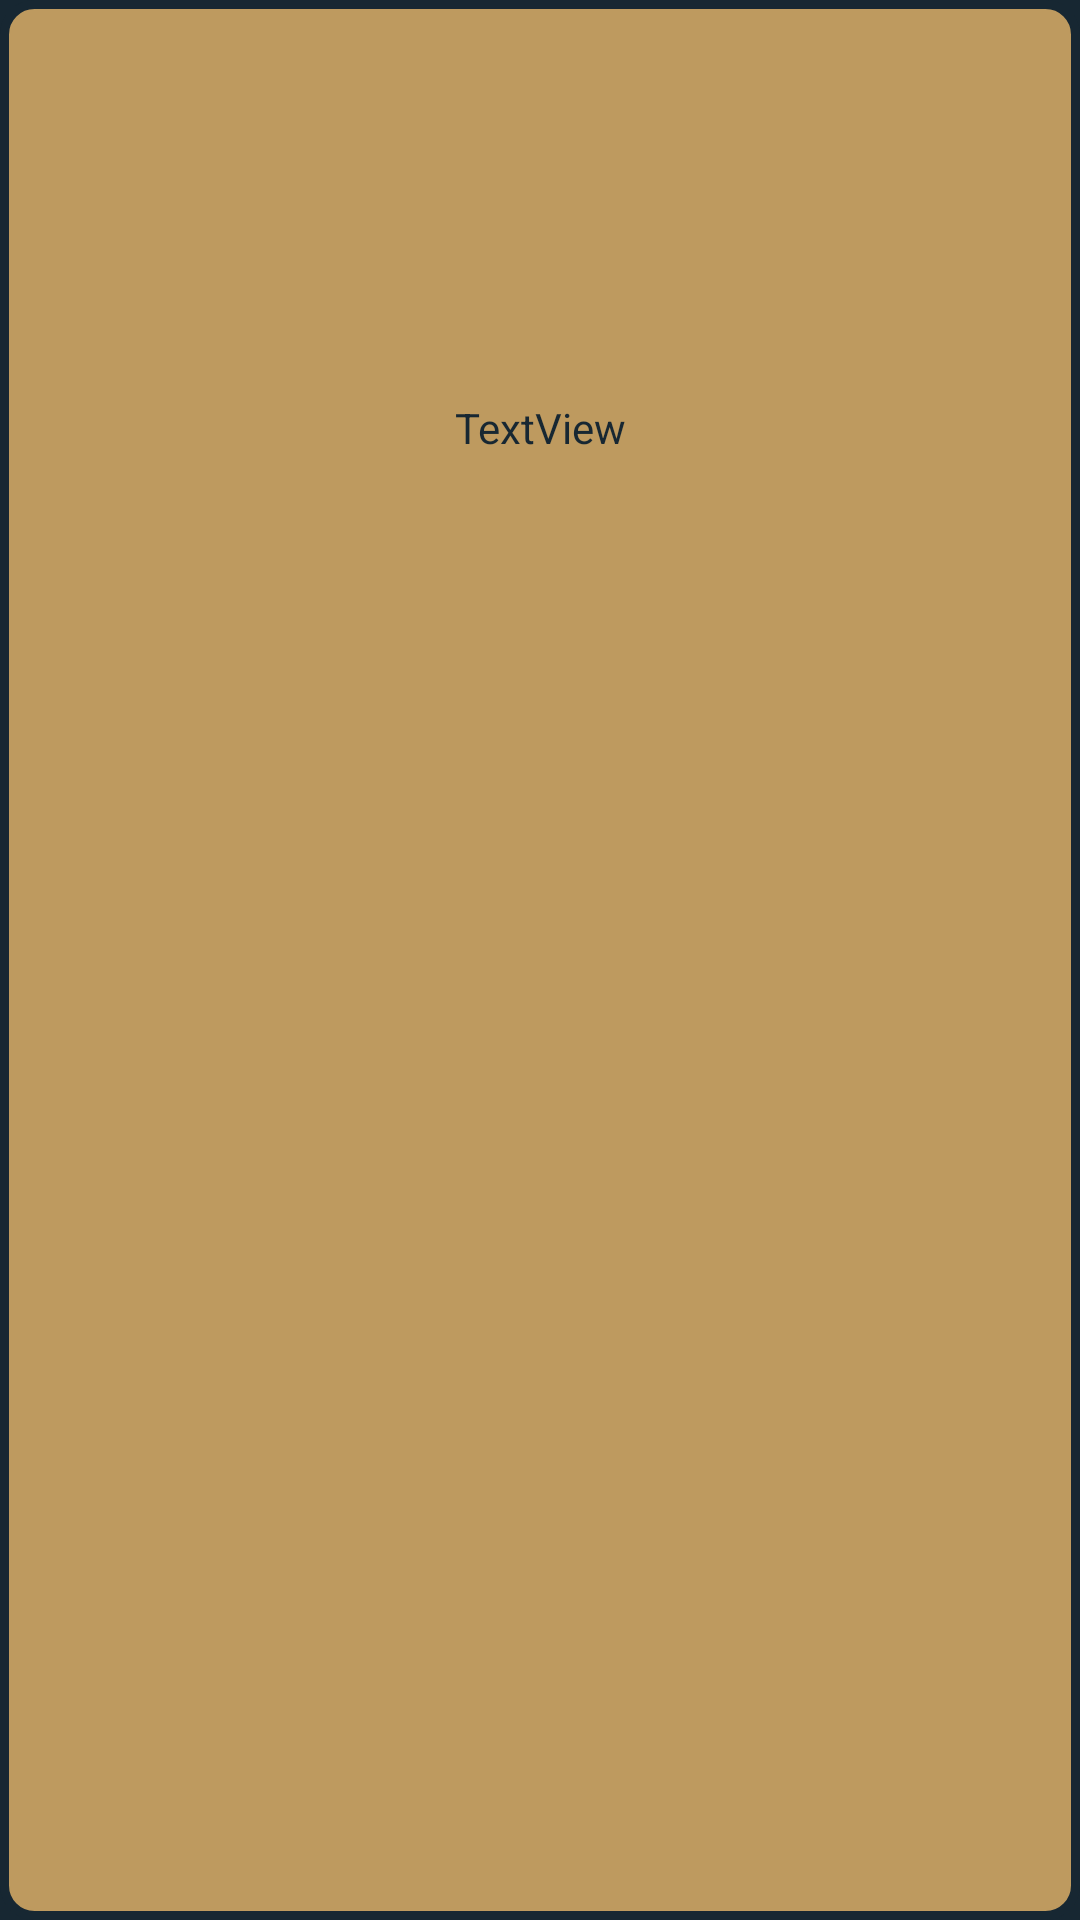

This screen was rendered from an Android layout file. Write that file and the resources it references.
<!-- AndroidManifest.xml: application theme Theme.RusApp -->
<!-- res/layout/tutor_list_item.xml -->
<?xml version="1.0" encoding="utf-8"?>
<androidx.constraintlayout.widget.ConstraintLayout xmlns:android="http://schemas.android.com/apk/res/android"
    xmlns:app="http://schemas.android.com/apk/res-auto"
    xmlns:tools="http://schemas.android.com/tools"
    android:layout_width="wrap_content"
    android:layout_height="180dp"
    android:background="@drawable/border"
    android:padding="5dp">

    <ImageView
        android:id="@+id/imgTutor"
        android:layout_width="100dp"
        android:layout_height="100dp"
        android:layout_marginStart="16dp"
        android:layout_marginTop="16dp"
        android:layout_marginEnd="16dp"
        android:layout_marginBottom="16dp"
        android:background="@color/BrownColor"
        app:layout_constraintBottom_toTopOf="@+id/txtTutorName"
        app:layout_constraintEnd_toEndOf="parent"
        app:layout_constraintStart_toStartOf="parent"
        app:layout_constraintTop_toTopOf="parent"
        tools:srcCompat="@tools:sample/avatars" />

    <TextView
        android:id="@+id/txtTutorName"
        android:layout_width="wrap_content"
        android:layout_height="wrap_content"
        android:layout_marginTop="12dp"
        android:background="@color/BrownColor"
        android:text="@string/textview"
        android:textColor="@color/BackgroundColor"
        app:layout_constraintEnd_toEndOf="parent"
        app:layout_constraintStart_toStartOf="parent"
        app:layout_constraintTop_toBottomOf="@+id/imgTutor"
        tools:text="@string/Instructor" />
</androidx.constraintlayout.widget.ConstraintLayout>
<!-- resources referenced by this layout -->
<resources>
  <color name="BackgroundColor">#172732</color>
  <color name="BrownColor">#BE9A5F</color>BE9A5F
  <!-- drawable border (drawable) -->
  <?xml version="1.0" encoding="utf-8"?>
  <shape xmlns:android="http://schemas.android.com/apk/res/android">
      <solid android:color="#Be9A5F"/>
      <stroke android:width="3dip" android:color="#172732" />
      <corners android:radius="10dip"/>
      <padding android:left="0dip" android:top="0dip" android:right="0dip" android:bottom="0dip" />
  </shape>
  <string name="Instructor">Instructor</string>
  <string name="textview" translatable="false">TextView</string>
  <style name="Theme.RusApp" parent="Theme.MaterialComponents.DayNight.NoActionBar">
          
          <item name="colorPrimary">@color/ButtonColor</item>
          <item name="colorPrimaryVariant">@color/ButtonColor</item>
          <item name="colorOnPrimary">#FFFFFF</item>
          
          <item name="android:windowBackground">@color/BackgroundColor</item>
          <item name="android:textColor">#FFFFFF</item>
          <item name="editTextColor">#FFFFFF</item>
          
          <item name="colorSecondary">@color/teal_200</item>
          <item name="colorSecondaryVariant">@color/teal_700</item>
          <item name="colorOnSecondary">@color/black</item>!
          
          <item name="android:statusBarColor" tools:targetApi="l">?attr/colorPrimaryVariant</item>
          
      </style>
  <color name="ButtonColor">#464D49</color>
  <color name="teal_200">#FF03DAC5</color>
  <color name="teal_700">#FF018786</color>
  <color name="black">#FF000000</color>
</resources>
